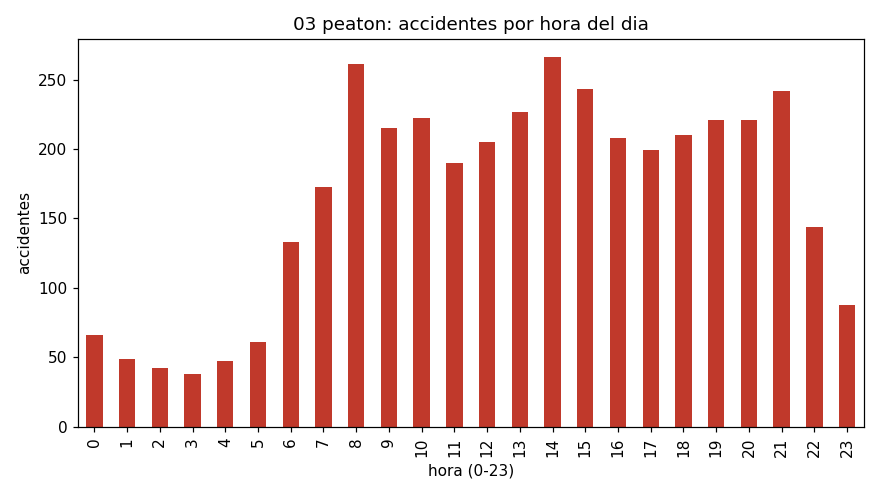

Values plotted in this chart, from the file beside it:
hora, accidentes
0, 66
1, 49
2, 42
3, 38
4, 47
5, 61
6, 133
7, 173
8, 261
9, 215
10, 222
11, 190
12, 205
13, 227
14, 266
15, 243
16, 208
17, 199
18, 210
19, 221
20, 221
21, 242
22, 144
23, 88
